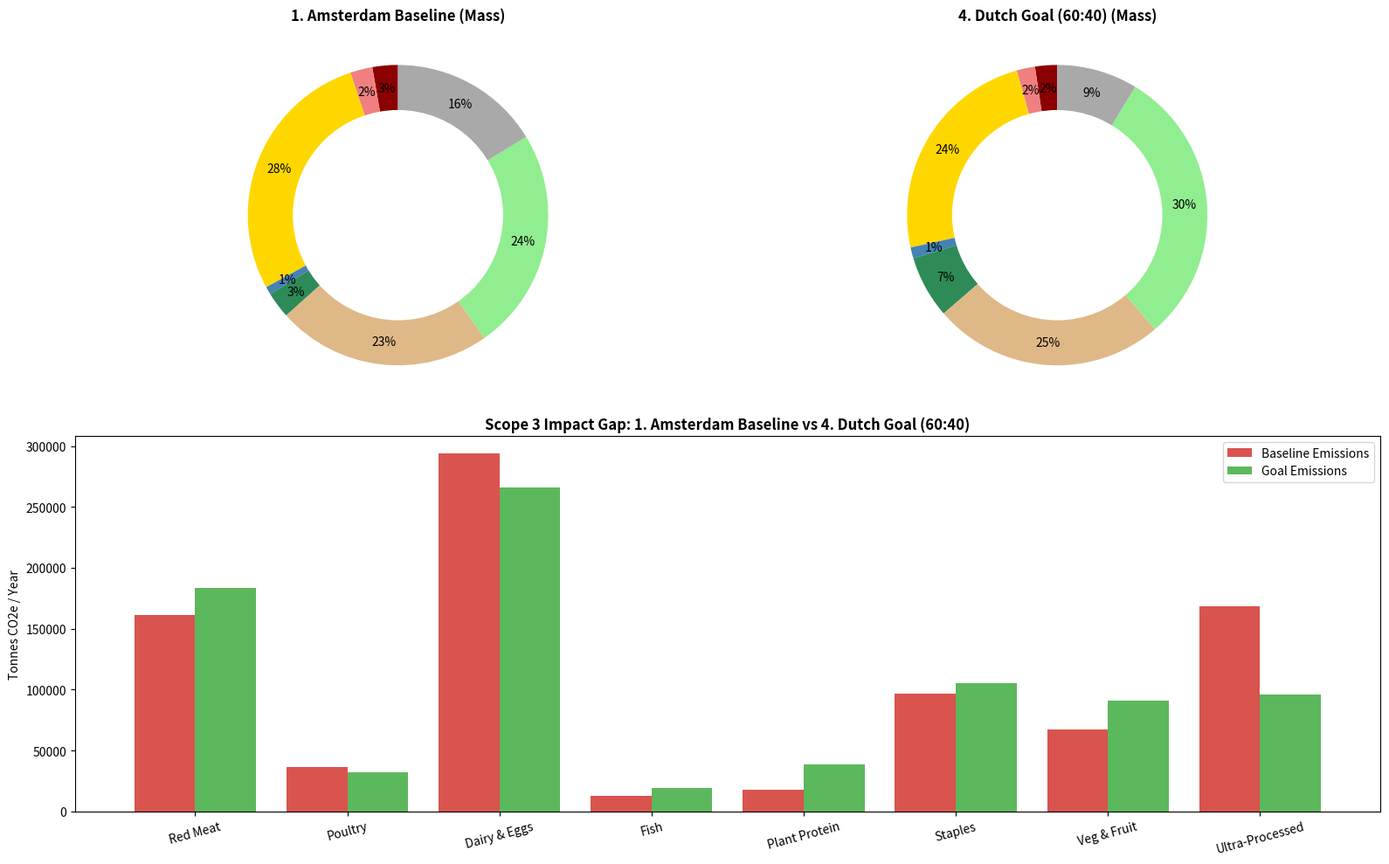
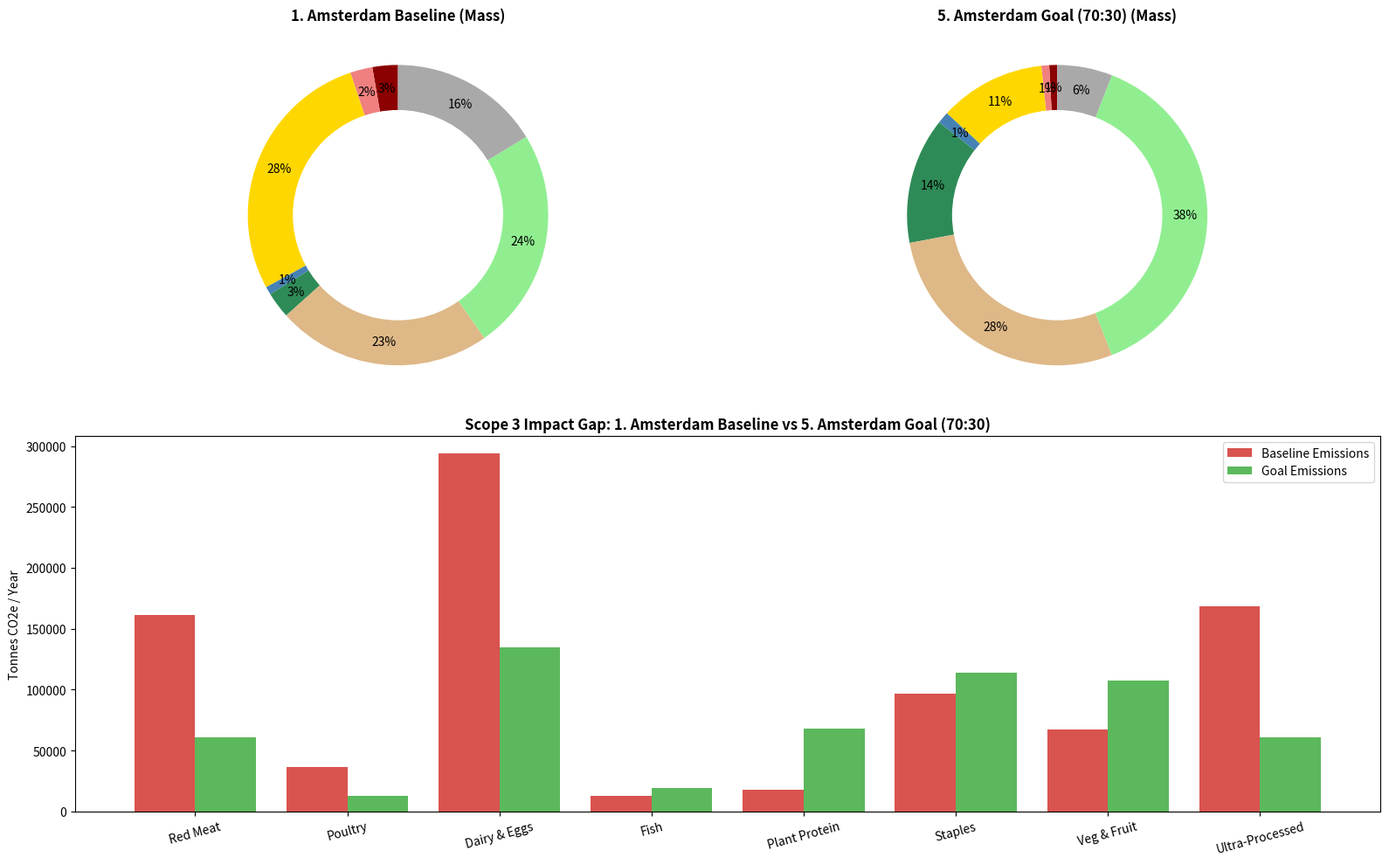
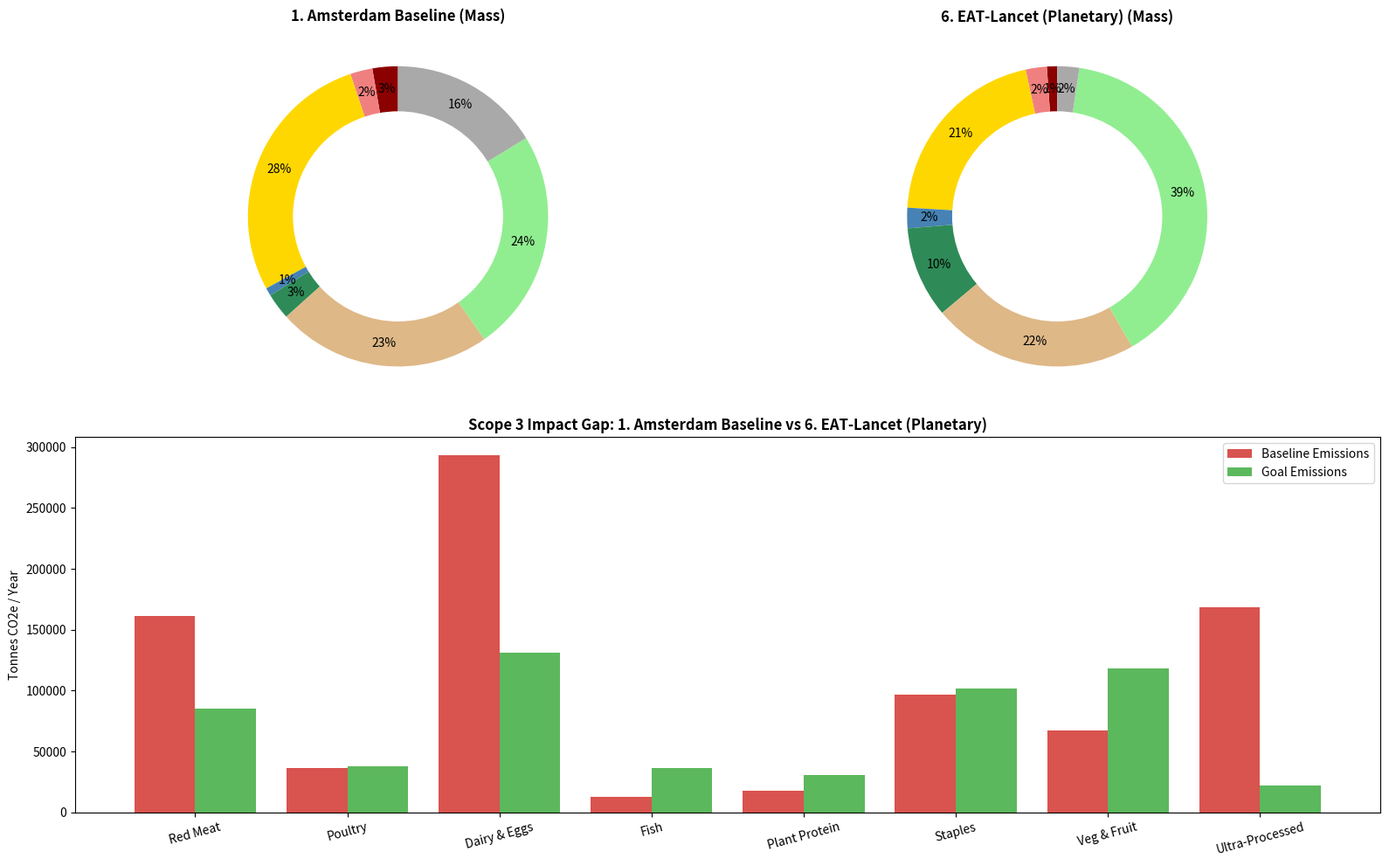
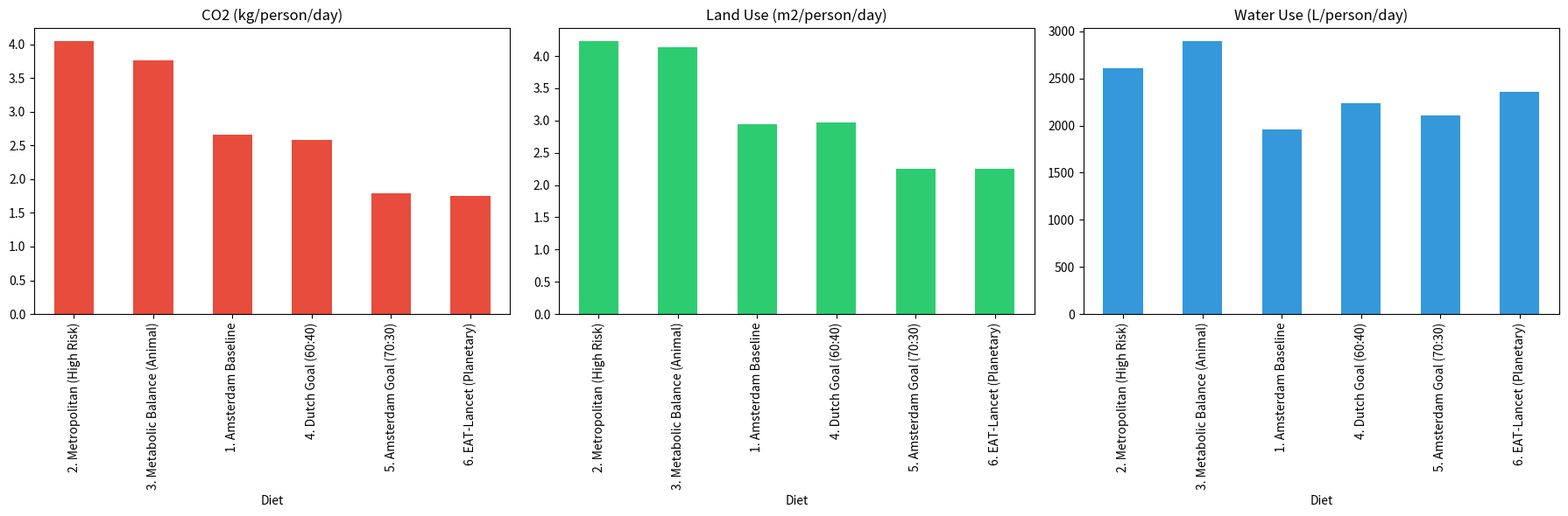
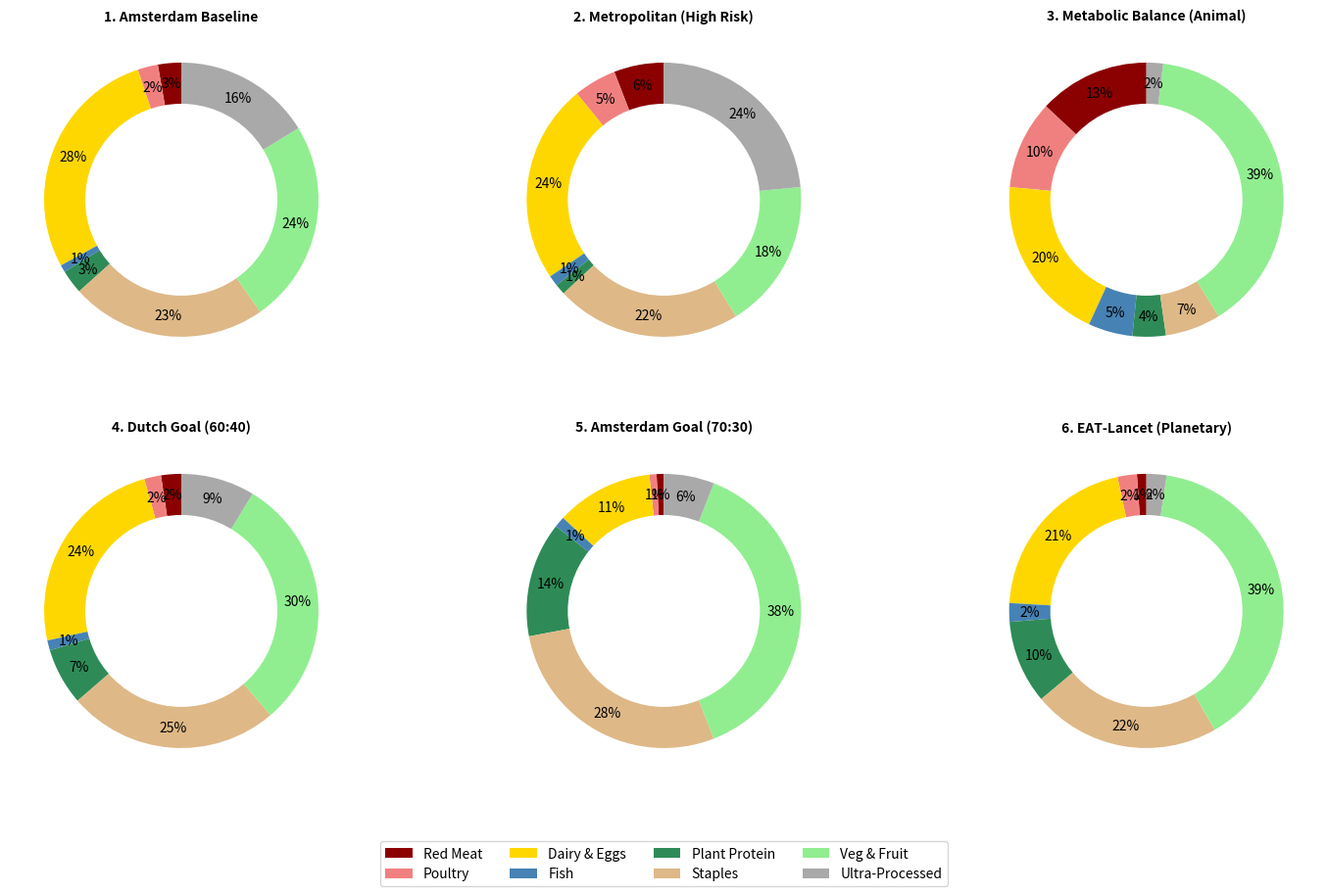
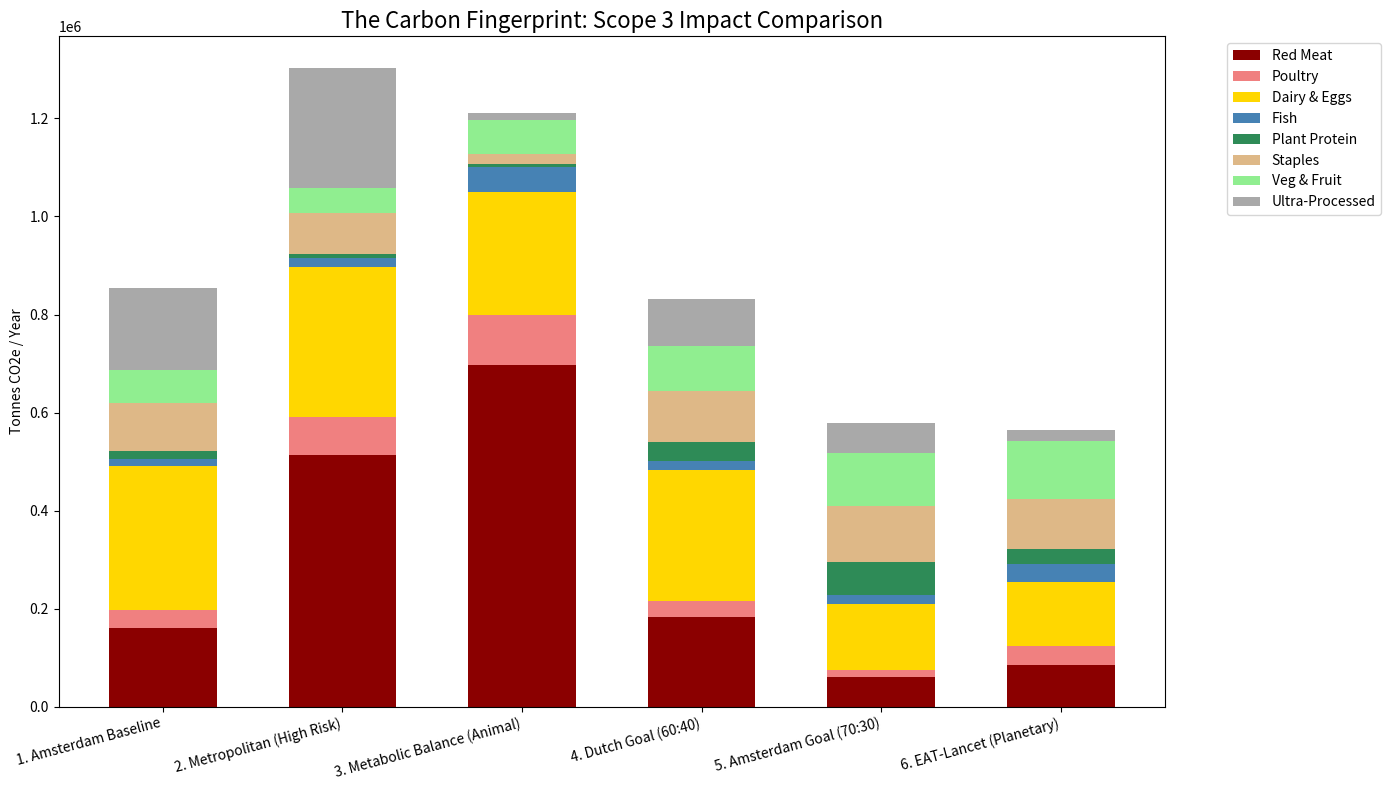
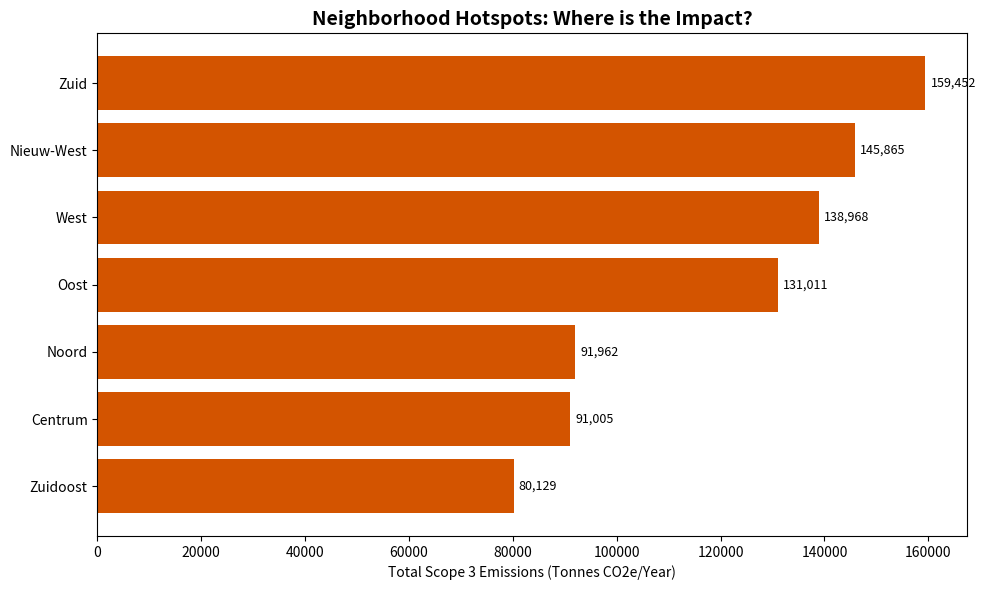

Generate these figures, in order, with matplotlib:
import pandas as pd
import numpy as np
import matplotlib.pyplot as plt

# ==========================================
# 1. CONFIGURATION
# ==========================================
class HybridModelConfig:
    def __init__(self):
        self.NATIONAL_AVG_INCOME = 32000
        self.SCALING_C1 = 0.8
        self.SCALING_C2 = 0.2
        self.WASTE_FACTOR = 1.15   # Supply chain loss
        self.POPULATION_TOTAL = 882000

# Visualization Mapping
VISUAL_MAPPING = {
    'Beef': 'Red Meat', 'Pork': 'Red Meat',
    'Chicken': 'Poultry', 'Poultry': 'Poultry',
    'Cheese': 'Dairy & Eggs', 'Milk': 'Dairy & Eggs', 'Eggs': 'Dairy & Eggs', 'Dairy': 'Dairy & Eggs',
    'Fish': 'Fish',
    'Pulses': 'Plant Protein', 'Nuts': 'Plant Protein', 'Meat_Subs': 'Plant Protein', 'Plant Protein': 'Plant Protein',
    'Grains': 'Staples', 'Potatoes': 'Staples', 'Staples': 'Staples',
    'Vegetables': 'Veg & Fruit', 'Fruits': 'Veg & Fruit', 'Veg & Fruit': 'Veg & Fruit',
    'Sugar': 'Ultra-Processed', 'Processed': 'Ultra-Processed', 'Ultra-Processed': 'Ultra-Processed'
}

CAT_ORDER = ['Red Meat', 'Poultry', 'Dairy & Eggs', 'Fish', 'Plant Protein', 'Staples', 'Veg & Fruit', 'Ultra-Processed']
COLORS = ['#8B0000', '#F08080', '#FFD700', '#4682B4', '#2E8B57', '#DEB887', '#90EE90', '#A9A9A9']

# ==========================================
# 2. DATA INGESTION
# ==========================================
def load_impact_factors():
    """ Scope 3 Factors (CO2 kg/kg, Land m2/kg, Water L/kg) """
    factors = {
        'Beef':      {'co2': 28.0, 'land': 25.0, 'water': 15400},
        'Pork':      {'co2': 5.0,  'land': 9.0,  'water': 6000},
        'Chicken':   {'co2': 3.5,  'land': 7.0,  'water': 4300},
        'Cheese':    {'co2': 10.0, 'land': 12.0, 'water': 5000},
        'Milk':      {'co2': 1.3,  'land': 1.5,  'water': 1000},
        'Fish':      {'co2': 3.5,  'land': 0.5,  'water': 2000},
        'Eggs':      {'co2': 2.2,  'land': 2.5,  'water': 3300},
        'Pulses':    {'co2': 0.9,  'land': 3.0,  'water': 4000},
        'Nuts':      {'co2': 0.3,  'land': 2.5,  'water': 9000},
        'Meat_Subs': {'co2': 2.5,  'land': 3.0,  'water': 200}, 
        'Grains':    {'co2': 1.1,  'land': 1.8,  'water': 1600},
        'Vegetables':{'co2': 0.6,  'land': 0.5,  'water': 320},
        'Fruits':    {'co2': 0.7,  'land': 0.6,  'water': 960},
        'Potatoes':  {'co2': 0.4,  'land': 0.3,  'water': 290},
        'Sugar':     {'co2': 2.0,  'land': 1.5,  'water': 200},
        'Processed': {'co2': 2.5,  'land': 1.5,  'water': 300}
    }
    return pd.DataFrame.from_dict(factors, orient='index')

def load_diet_profiles():
    """ The 6 Comparison Diets (Grams/Day) """
    diets = {
        '1. Amsterdam Baseline': {
            'Beef': 12, 'Pork': 20, 'Chicken': 28, 'Cheese': 40, 'Milk': 260,
            'Fish': 10, 'Eggs': 25, 'Pulses': 8, 'Nuts': 10, 'Meat_Subs': 15,
            'Grains': 220, 'Vegetables': 150, 'Fruits': 130, 'Potatoes': 50,
            'Sugar': 40, 'Processed': 150 
        },
        '2. Metropolitan (High Risk)': {
            'Beef': 45, 'Pork': 25, 'Chicken': 60, 'Cheese': 50, 'Milk': 200,
            'Fish': 15, 'Eggs': 30, 'Pulses': 5, 'Nuts': 5, 'Meat_Subs': 5,
            'Grains': 180, 'Vegetables': 110, 'Fruits': 100, 'Potatoes': 80,
            'Sugar': 80, 'Processed': 200 
        },
        '3. Metabolic Balance (Animal)': {
            'Beef': 60, 'Pork': 40, 'Chicken': 80, 'Cheese': 50, 'Milk': 50,
            'Fish': 40, 'Eggs': 50, 'Pulses': 10, 'Nuts': 20, 'Meat_Subs': 0,
            'Grains': 50, 'Vegetables': 200, 'Fruits': 100, 'Potatoes': 0,
            'Sugar': 5, 'Processed': 10
        },
        '4. Dutch Goal (60:40)': {
            'Beef': 15, 'Pork': 15, 'Chicken': 25, 'Cheese': 35, 'Milk': 250,
            'Fish': 15, 'Eggs': 20, 'Pulses': 40, 'Nuts': 20, 'Meat_Subs': 25,
            'Grains': 225, 'Vegetables': 200, 'Fruits': 180, 'Potatoes': 90,
            'Sugar': 30, 'Processed': 80
        },
        '5. Amsterdam Goal (70:30)': {
            'Beef': 5, 'Pork': 5, 'Chicken': 10, 'Cheese': 20, 'Milk': 100,
            'Fish': 15, 'Eggs': 15, 'Pulses': 80, 'Nuts': 40, 'Meat_Subs': 40,
            'Grains': 250, 'Vegetables': 250, 'Fruits': 200, 'Potatoes': 80,
            'Sugar': 20, 'Processed': 50
        },
        '6. EAT-Lancet (Planetary)': {
            'Beef': 7, 'Pork': 7, 'Chicken': 29, 'Cheese': 0, 'Milk': 250,
            'Fish': 28, 'Eggs': 13, 'Pulses': 75, 'Nuts': 50, 'Meat_Subs': 0,
            'Grains': 232, 'Vegetables': 300, 'Fruits': 200, 'Potatoes': 50,
            'Sugar': 30, 'Processed': 0
        }
    }
    return diets

def load_neighborhood_data():
    """ 
    Mock CBS Data: Income drives the Beta Factor.
    """
    return pd.DataFrame({
        'Neighborhood': ['Centrum', 'Zuid', 'West', 'Noord', 'Zuidoost', 'Nieuw-West', 'Oost'],
        'Population': [87000, 145000, 145000, 99000, 89000, 160000, 135000],
        'Avg_Income': [48000, 56000, 34000, 29000, 24000, 26000, 36000] # Euros/year
    })

# ==========================================
# 3. CORE ENGINE
# ==========================================
class Scope3Engine:
    def __init__(self, config):
        self.cfg = config
        self.factors = load_impact_factors()

    # --- 3A. Beta Factor Logic (The "Hybrid" part) ---
    def calculate_beta(self, local_income):
        """ 
        Calculates Consumption Scaling Factor based on Income.
        Wealthier neighborhoods (Zuid) consume more meat/luxury goods (Beta > 1).
        """
        income_ratio = local_income / self.cfg.NATIONAL_AVG_INCOME
        # Valencia Formula: Beta = C1 * e^(C2 * ratio)
        beta = self.cfg.SCALING_C1 * np.exp(self.cfg.SCALING_C2 * income_ratio)
        return max(beta, 0.75) # Floor to prevent starvation modeling

    # --- 3B. Standard Calc (Per Capita) ---
    def calculate_raw_impact(self, diet_profile):
        res = {'co2': 0, 'land': 0, 'water': 0}
        for food, grams in diet_profile.items():
            if food not in self.factors.index: continue
            kg_produced = (grams / 1000) * self.cfg.WASTE_FACTOR
            f = self.factors.loc[food]
            res['co2'] += kg_produced * f['co2']
            res['land'] += kg_produced * f['land']
            res['water'] += kg_produced * f['water']
        return res

    # --- 3C. Aggregation for Graphs ---
    def aggregate_visual_data(self, diet_profile):
        agg_mass = {k: 0.0 for k in CAT_ORDER}
        agg_co2 = {k: 0.0 for k in CAT_ORDER}
        for food, grams in diet_profile.items():
            if food not in self.factors.index: continue
            category = VISUAL_MAPPING.get(food, 'Other')
            if category not in agg_mass: continue
            
            kg_consumed_yr = (grams / 1000) * 365
            kg_produced_yr = kg_consumed_yr * self.cfg.WASTE_FACTOR
            f = self.factors.loc[food]
            co2_tonnes = (kg_produced_yr * f['co2'] * self.cfg.POPULATION_TOTAL) / 1000
            
            agg_mass[category] += grams
            agg_co2[category] += co2_tonnes
        return agg_mass, agg_co2

    # --- 3D. Spatial Simulation (Hotspots) ---
    def run_spatial_simulation(self, neighborhoods, diet_profile):
        """
        Runs the model per neighborhood, scaling consumption by Beta.
        Returns DataFrame with 'Total_CO2_Tonnes' per neighborhood.
        """
        results = []
        base_impact = self.calculate_raw_impact(diet_profile) # Per capita impact of base diet
        
        for _, row in neighborhoods.iterrows():
            beta = self.calculate_beta(row['Avg_Income'])
            
            # Apply Beta to the impact (Assuming impact scales with expenditure/volume)
            # In a full model, we'd scale only luxury foods, but scaling total is a valid proxy
            local_co2_per_capita = base_impact['co2'] * beta 
            
            # Total Neighborhood Tonnage
            total_tonnes = (local_co2_per_capita * 365 * row['Population']) / 1000
            
            results.append({
                'Neighborhood': row['Neighborhood'],
                'Population': row['Population'],
                'Income': row['Avg_Income'],
                'Beta': beta,
                'Per_Capita_Daily_CO2': local_co2_per_capita,
                'Total_CO2_Tonnes': total_tonnes
            })
        return pd.DataFrame(results)

# ==========================================
# 4. EXECUTION & VISUALIZATION
# ==========================================
def run_full_analysis():
    cfg = HybridModelConfig()
    engine = Scope3Engine(cfg)
    diets = load_diet_profiles()
    neighborhoods = load_neighborhood_data()
    
    # ---------------------------------------------------------
    # PART A: DIET COMPARISONS (The Goals)
    # ---------------------------------------------------------
    results_mass = {}
    results_co2 = {}
    
    print("Running Scope 3 Engine for all diets...")
    for name, profile in diets.items():
        mass, co2 = engine.aggregate_visual_data(profile)
        results_mass[name] = mass
        results_co2[name] = co2

    # CHART 1: NEXUS ANALYSIS
    print("Generating 1_Nexus_Analysis.png...")
    nexus_data = []
    for name, profile in diets.items():
        res = engine.calculate_raw_impact(profile)
        res['Diet'] = name
        nexus_data.append(res)
    df_nexus = pd.DataFrame(nexus_data).set_index('Diet').sort_values('co2', ascending=False)
    
    fig1, axes = plt.subplots(1, 3, figsize=(18, 6))
    df_nexus['co2'].plot(kind='bar', ax=axes[0], color='#E74C3C', title='CO2 (kg/person/day)')
    df_nexus['land'].plot(kind='bar', ax=axes[1], color='#2ECC71', title='Land Use (m2/person/day)')
    df_nexus['water'].plot(kind='bar', ax=axes[2], color='#3498DB', title='Water Use (L/person/day)')
    plt.tight_layout()
    plt.savefig('1_Nexus_Analysis.png')

    # CHART 2: PROTEIN TRANSITION (For EVERY Goal)
    def plot_transition(baseline_key, goal_key, filename):
        print(f"Generating {filename}...")
        fig = plt.figure(figsize=(16, 10))
        grid = plt.GridSpec(2, 2)
        b_mass = [results_mass[baseline_key][c] for c in CAT_ORDER]
        g_mass = [results_mass[goal_key][c] for c in CAT_ORDER]
        b_co2 = [results_co2[baseline_key][c] for c in CAT_ORDER]
        g_co2 = [results_co2[goal_key][c] for c in CAT_ORDER]
        
        ax1 = fig.add_subplot(grid[0, 0])
        ax1.pie(b_mass, autopct='%1.0f%%', startangle=90, pctdistance=0.85, colors=COLORS)
        ax1.set_title(f"{baseline_key} (Mass)", fontweight='bold')
        ax1.add_artist(plt.Circle((0,0),0.70,fc='white'))
        
        ax2 = fig.add_subplot(grid[0, 1])
        ax2.pie(g_mass, autopct='%1.0f%%', startangle=90, pctdistance=0.85, colors=COLORS)
        ax2.set_title(f"{goal_key} (Mass)", fontweight='bold')
        ax2.add_artist(plt.Circle((0,0),0.70,fc='white'))

        ax3 = fig.add_subplot(grid[1, :])
        x = np.arange(len(CAT_ORDER))
        ax3.bar(x - 0.2, b_co2, 0.4, label='Baseline Emissions', color='#d9534f')
        ax3.bar(x + 0.2, g_co2, 0.4, label='Goal Emissions', color='#5cb85c')
        ax3.set_xticks(x)
        ax3.set_xticklabels(CAT_ORDER, rotation=15)
        ax3.set_ylabel("Tonnes CO2e / Year")
        ax3.set_title(f"Scope 3 Impact Gap: {baseline_key} vs {goal_key}", fontweight='bold')
        ax3.legend()
        plt.tight_layout()
        plt.savefig(filename)
        plt.close()

    plot_transition('1. Amsterdam Baseline', '4. Dutch Goal (60:40)', '2a_Transition_DutchGoal.png')
    plot_transition('1. Amsterdam Baseline', '5. Amsterdam Goal (70:30)', '2b_Transition_AmsterdamGoal.png')
    plot_transition('1. Amsterdam Baseline', '6. EAT-Lancet (Planetary)', '2c_Transition_EAT_Lancet.png')

    # CHART 3: ALL DIETS PLATE
    print("Generating 3_All_Diets_Plates.png...")
    fig3, axes3 = plt.subplots(2, 3, figsize=(18, 10))
    axes3 = axes3.flatten()
    for i, (name, mass_dict) in enumerate(results_mass.items()):
        ax = axes3[i]
        vals = [mass_dict[c] for c in CAT_ORDER]
        ax.pie(vals, labels=None, autopct='%1.0f%%', startangle=90, pctdistance=0.85, colors=COLORS)
        ax.set_title(name, fontsize=10, fontweight='bold')
        ax.add_artist(plt.Circle((0,0),0.70,fc='white'))
    fig3.legend(CAT_ORDER, loc='lower center', ncol=4)
    plt.savefig('3_All_Diets_Plates.png')

    # CHART 4: IMPACT STACK
    print("Generating 4_Impact_Stack.png...")
    fig4, ax4 = plt.subplots(figsize=(14, 8))
    diet_names = list(results_co2.keys())
    bottoms = np.zeros(len(diet_names))
    for i, cat in enumerate(CAT_ORDER):
        values = [results_co2[d][cat] for d in diet_names]
        ax4.bar(diet_names, values, bottom=bottoms, label=cat, color=COLORS[i], width=0.6)
        bottoms += np.array(values)
    ax4.set_title("The Carbon Fingerprint: Scope 3 Impact Comparison", fontsize=16)
    ax4.set_ylabel("Tonnes CO2e / Year")
    plt.xticks(rotation=15, ha='right')
    ax4.legend(bbox_to_anchor=(1.05, 1), loc='upper left')
    plt.tight_layout()
    plt.savefig('4_Impact_Stack.png')

    # ---------------------------------------------------------
    # PART B: NEIGHBORHOOD HOTSPOTS (Spatial Analysis)
    # ---------------------------------------------------------
    print("Generating 5_Neighborhood_Hotspots.png...")
    # Run Simulation on Baseline Diet
    df_spatial = engine.run_spatial_simulation(neighborhoods, diets['1. Amsterdam Baseline'])
    
    # Sort for visualization
    df_spatial = df_spatial.sort_values('Total_CO2_Tonnes', ascending=True)
    
    fig5, ax5 = plt.subplots(figsize=(10, 6))
    bars = ax5.barh(df_spatial['Neighborhood'], df_spatial['Total_CO2_Tonnes'], color='#d35400')
    ax5.set_xlabel("Total Scope 3 Emissions (Tonnes CO2e/Year)")
    ax5.set_title("Neighborhood Hotspots: Where is the Impact?", fontsize=14, fontweight='bold')
    
    # Annotate bars
    for bar in bars:
        width = bar.get_width()
        ax5.text(width + 1000, bar.get_y() + bar.get_height()/2, 
                 f'{int(width):,}', va='center', fontsize=9)
                 
    plt.tight_layout()
    plt.savefig('5_Neighborhood_Hotspots.png')

    # ---------------------------------------------------------
    # PART C: CONSOLE REPORT
    # ---------------------------------------------------------
    print("\n" + "="*90)
    print(f"{'MASTER SCOPE 3 TONNAGE REPORT':^90}")
    print("="*90)
    
    short_names = ["1.Bsline", "2.Metro", "3.Meta", "4.DuGoal", "5.AmGoal", "6.EAT"]
    row_fmt = "{:<22}" + "{:>11}" * len(short_names)
    print(row_fmt.format("CATEGORY", *short_names))
    print("-" * 100)
    
    for cat in CAT_ORDER:
        vals = [results_co2[d][cat] for d in diet_names]
        f_vals = [f"{v:,.0f}" for v in vals]
        print(row_fmt.format(cat, *f_vals))
        
    print("-" * 100)
    totals = [sum(results_co2[d].values()) for d in diet_names]
    f_totals = [f"{t:,.0f}" for t in totals]
    print(row_fmt.format("TOTAL (Tonnes)", *f_totals))
    
    base = totals[0]
    reds = [f"{(t-base)/base*100:+.1f}%" for t in totals]
    print(row_fmt.format("Change vs Baseline", *reds))
    print("="*90)
    
    # Hotspot Report
    print("\n--- NEIGHBORHOOD HOTSPOT ANALYSIS (BASELINE) ---")
    print(df_spatial[['Neighborhood', 'Population', 'Beta', 'Total_CO2_Tonnes']].sort_values('Total_CO2_Tonnes', ascending=False).to_string(index=False))

if __name__ == "__main__":
    run_full_analysis()
